Run: headless pygame with SDL's dummy video driver; simulated clock (each Clock.tick advances the game by its frame time, no real sleeping); random seed 0; keys injected as events and as key.get_pressed() state; no mouse input.
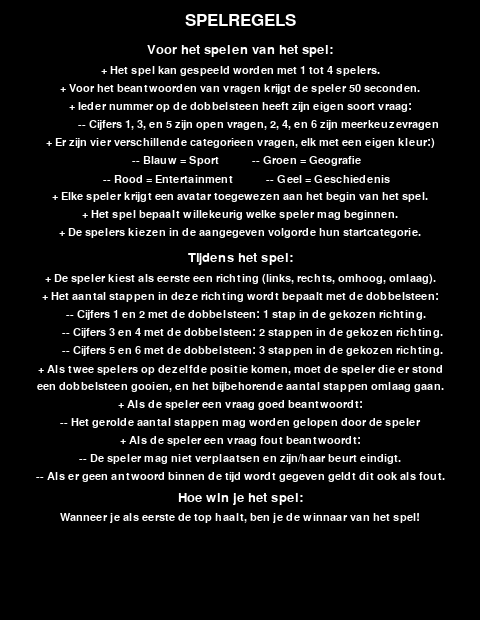
Frame 1 of 4 · flips 1–60 · no input
Frame 2 of 4 · flips 61–180 · tapped SPACE, RETURN · held RIGHT (→), D · screen unchanged from frame 1, image omitted
Frame 3 of 4 · flips 181–300 · held DOWN (↓), S · screen unchanged from frame 2, image omitted
Frame 4 of 4 · flips 301–420 · held LEFT (←), A, UP (↑), W · screen unchanged from frame 3, image omitted

The pygame program that drew these frames:

import pygame

#handle pygame events
def process_events():
    for event in pygame.event.get():
        if event.type == pygame.QUIT:
            # Give the signal to quit
            return True

    return False

#main program logic
def program():

    #screen dimensions
    width = 480
    height = 620
    size = (width, height)

    # Start PyGame
    pygame.init()

    # Set the resolution
    screen = pygame.display.set_mode(size)

    while not process_events():
        # Clear the screen
        screen.fill((0, 0, 0))

        #draw spelregels text
        textheight = 20
        font = pygame.font.Font(None, 25)
        text = font.render("SPELREGELS", True, (255, 255, 255))
        text_rect = text.get_rect(center=(width/2, textheight))
        screen.blit(text, text_rect)

        textheight+=30

        font = pygame.font.Font(None, 20)
        text = font.render("Voor het spelen van het spel:", True, (255, 255, 255))
        text_rect = text.get_rect(center=(width/2, textheight))
        screen.blit(text, text_rect)

        textheight+=21

        font = pygame.font.Font(None, 17)
        text = font.render("+ Het spel kan gespeeld worden met 1 tot 4 spelers.", True, (255, 255, 255))
        text_rect = text.get_rect(center=(width/2, textheight))
        screen.blit(text, text_rect)

        textheight+=18

        font = pygame.font.Font(None, 17)
        text = font.render("+ Voor het beantwoorden van vragen krijgt de speler 50 seconden.", True, (255, 255, 255))
        text_rect = text.get_rect(center=(width/2, textheight))
        screen.blit(text, text_rect)

        textheight+=18

        font = pygame.font.Font(None, 17)
        text = font.render("+ Ieder nummer op de dobbelsteen heeft zijn eigen soort vraag:", True, (255, 255, 255))
        text_rect = text.get_rect(center=(width/2, textheight))
        screen.blit(text, text_rect)

        textheight+=18

        font = pygame.font.Font(None, 17)
        text = font.render("            -- Cijfers 1, 3, en 5 zijn open vragen, 2, 4, en 6 zijn meerkeuzevragen", True, (255, 255, 255))
        text_rect = text.get_rect(center=(width/2, textheight))
        screen.blit(text, text_rect)

        textheight+=18

        font = pygame.font.Font(None, 17)
        text = font.render("+ Er zijn vier verschillende categorieen vragen, elk met een eigen kleur:)", True, (255, 255, 255))
        text_rect = text.get_rect(center=(width/2, textheight))
        screen.blit(text, text_rect)

        textheight+=18

        font = pygame.font.Font(None, 17)
        text = font.render("    -- Blauw = Sport           -- Groen = Geografie", True, (255, 255, 255))
        text_rect = text.get_rect(center=(width/2, textheight))
        screen.blit(text, text_rect)

        textheight+=18

        font = pygame.font.Font(None, 17)
        text = font.render("    -- Rood = Entertainment           -- Geel = Geschiedenis", True, (255, 255, 255))
        text_rect = text.get_rect(center=(width/2, textheight))
        screen.blit(text, text_rect)

        textheight+=18

        font = pygame.font.Font(None, 17)
        text = font.render("+ Elke speler krijgt een avatar toegewezen aan het begin van het spel.", True, (255, 255, 255))
        text_rect = text.get_rect(center=(width/2, textheight))
        screen.blit(text, text_rect)

        textheight+=18

        font = pygame.font.Font(None, 17)
        text = font.render("+ Het spel bepaalt willekeurig welke speler mag beginnen.", True, (255, 255, 255))
        text_rect = text.get_rect(center=(width/2, textheight))
        screen.blit(text, text_rect)

        textheight+=18

        font = pygame.font.Font(None, 17)
        text = font.render("+ De spelers kiezen in de aangegeven volgorde hun startcategorie.", True, (255, 255, 255))
        text_rect = text.get_rect(center=(width/2, textheight))
        screen.blit(text, text_rect)

        textheight+=25

        font = pygame.font.Font(None, 20)
        text = font.render("Tijdens het spel:", True, (255, 255, 255))
        text_rect = text.get_rect(center=(width/2, textheight))
        screen.blit(text, text_rect)

        textheight+=21

        font = pygame.font.Font(None, 17)
        text = font.render("+ De speler kiest als eerste een richting (links, rechts, omhoog, omlaag).", True, (255, 255, 255))
        text_rect = text.get_rect(center=(width/2, textheight))
        screen.blit(text, text_rect)

        textheight+=18

        font = pygame.font.Font(None, 17)
        text = font.render("+ Het aantal stappen in deze richting wordt bepaalt met de dobbelsteen:", True, (255, 255, 255))
        text_rect = text.get_rect(center=(width/2, textheight))
        screen.blit(text, text_rect)

        textheight+=18

        font = pygame.font.Font(None, 17)
        text = font.render("    -- Cijfers 1 en 2 met de dobbelsteen: 1 stap in de gekozen richting.", True, (255, 255, 255))
        text_rect = text.get_rect(center=(width/2, textheight))
        screen.blit(text, text_rect)

        textheight+=18

        font = pygame.font.Font(None, 17)
        text = font.render("        -- Cijfers 3 en 4 met de dobbelsteen: 2 stappen in de gekozen richting.", True, (255, 255, 255))
        text_rect = text.get_rect(center=(width/2, textheight))
        screen.blit(text, text_rect)

        textheight+=18

        font = pygame.font.Font(None, 17)
        text = font.render("        -- Cijfers 5 en 6 met de dobbelsteen: 3 stappen in de gekozen richting.", True, (255, 255, 255))
        text_rect = text.get_rect(center=(width/2, textheight))
        screen.blit(text, text_rect)

        textheight+=18

        font = pygame.font.Font(None, 17)
        text = font.render("+ Als twee spelers op dezelfde positie komen, moet de speler die er stond", True, (255, 255, 255))
        text_rect = text.get_rect(center=(width/2, textheight))
        screen.blit(text, text_rect)

        textheight+=18

        font = pygame.font.Font(None, 17)
        text = font.render("een dobbelsteen gooien, en het bijbehorende aantal stappen omlaag gaan.", True, (255, 255, 255))
        text_rect = text.get_rect(center=(width/2, textheight))
        screen.blit(text, text_rect)

        textheight+=18

        font = pygame.font.Font(None, 17)
        text = font.render("+ Als de speler een vraag goed beantwoordt:", True, (255, 255, 255))
        text_rect = text.get_rect(center=(width/2, textheight))
        screen.blit(text, text_rect)

        textheight+=18

        font = pygame.font.Font(None, 17)
        text = font.render("-- Het gerolde aantal stappen mag worden gelopen door de speler", True, (255, 255, 255))
        text_rect = text.get_rect(center=(width/2, textheight))
        screen.blit(text, text_rect)

        textheight+=18

        font = pygame.font.Font(None, 17)
        text = font.render("+ Als de speler een vraag fout beantwoordt:", True, (255, 255, 255))
        text_rect = text.get_rect(center=(width/2, textheight))
        screen.blit(text, text_rect)

        textheight+=18

        font = pygame.font.Font(None, 17)
        text = font.render("-- De speler mag niet verplaatsen en zijn/haar beurt eindigt.", True, (255, 255, 255))
        text_rect = text.get_rect(center=(width/2, textheight))
        screen.blit(text, text_rect)

        textheight+=18

        font = pygame.font.Font(None, 17)
        text = font.render("-- Als er geen antwoord binnen de tijd wordt gegeven geldt dit ook als fout.", True, (255, 255, 255))
        text_rect = text.get_rect(center=(width/2, textheight))
        screen.blit(text, text_rect)

        textheight+=21

        font = pygame.font.Font(None, 20)
        text = font.render("Hoe win je het spel:", True, (255, 255, 255))
        text_rect = text.get_rect(center=(width/2, textheight))
        screen.blit(text, text_rect)

        textheight+=19

        font = pygame.font.Font(None, 17)
        text = font.render("Wanneer je als eerste de top haalt, ben je de winnaar van het spel!", True, (255, 255, 255))
        text_rect = text.get_rect(center=(width/2, textheight))
        screen.blit(text, text_rect)

        #flip screen
        pygame.display.flip()

# Start the program
program()
